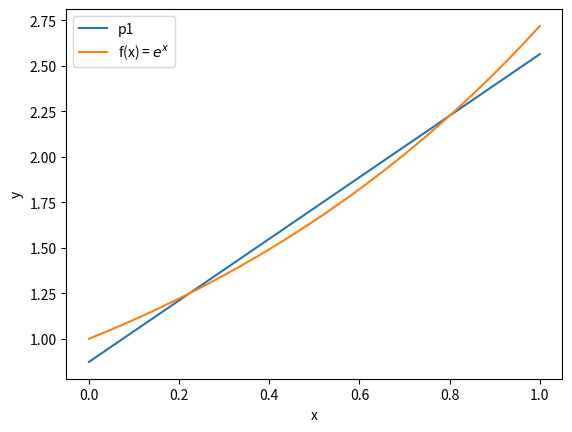

This figure's Python source:
### plot of best approximation interpolating polynomial ###
### Using basis functions
import numpy as np
import matplotlib.pyplot as plt

p = lambda x: (np.exp(1) - 1) + 6*(3-np.exp(1))*(x-1/2)
f = lambda x: np.exp(x)

# make plot
x = np.linspace(0,1,1000)
plt.plot(x,p(x), label = 'p1')
plt.plot(x,f(x), label = 'f(x) = $e^{x}$')
plt.legend()
plt.xlabel('x')
plt.ylabel('y')
plt.show()
